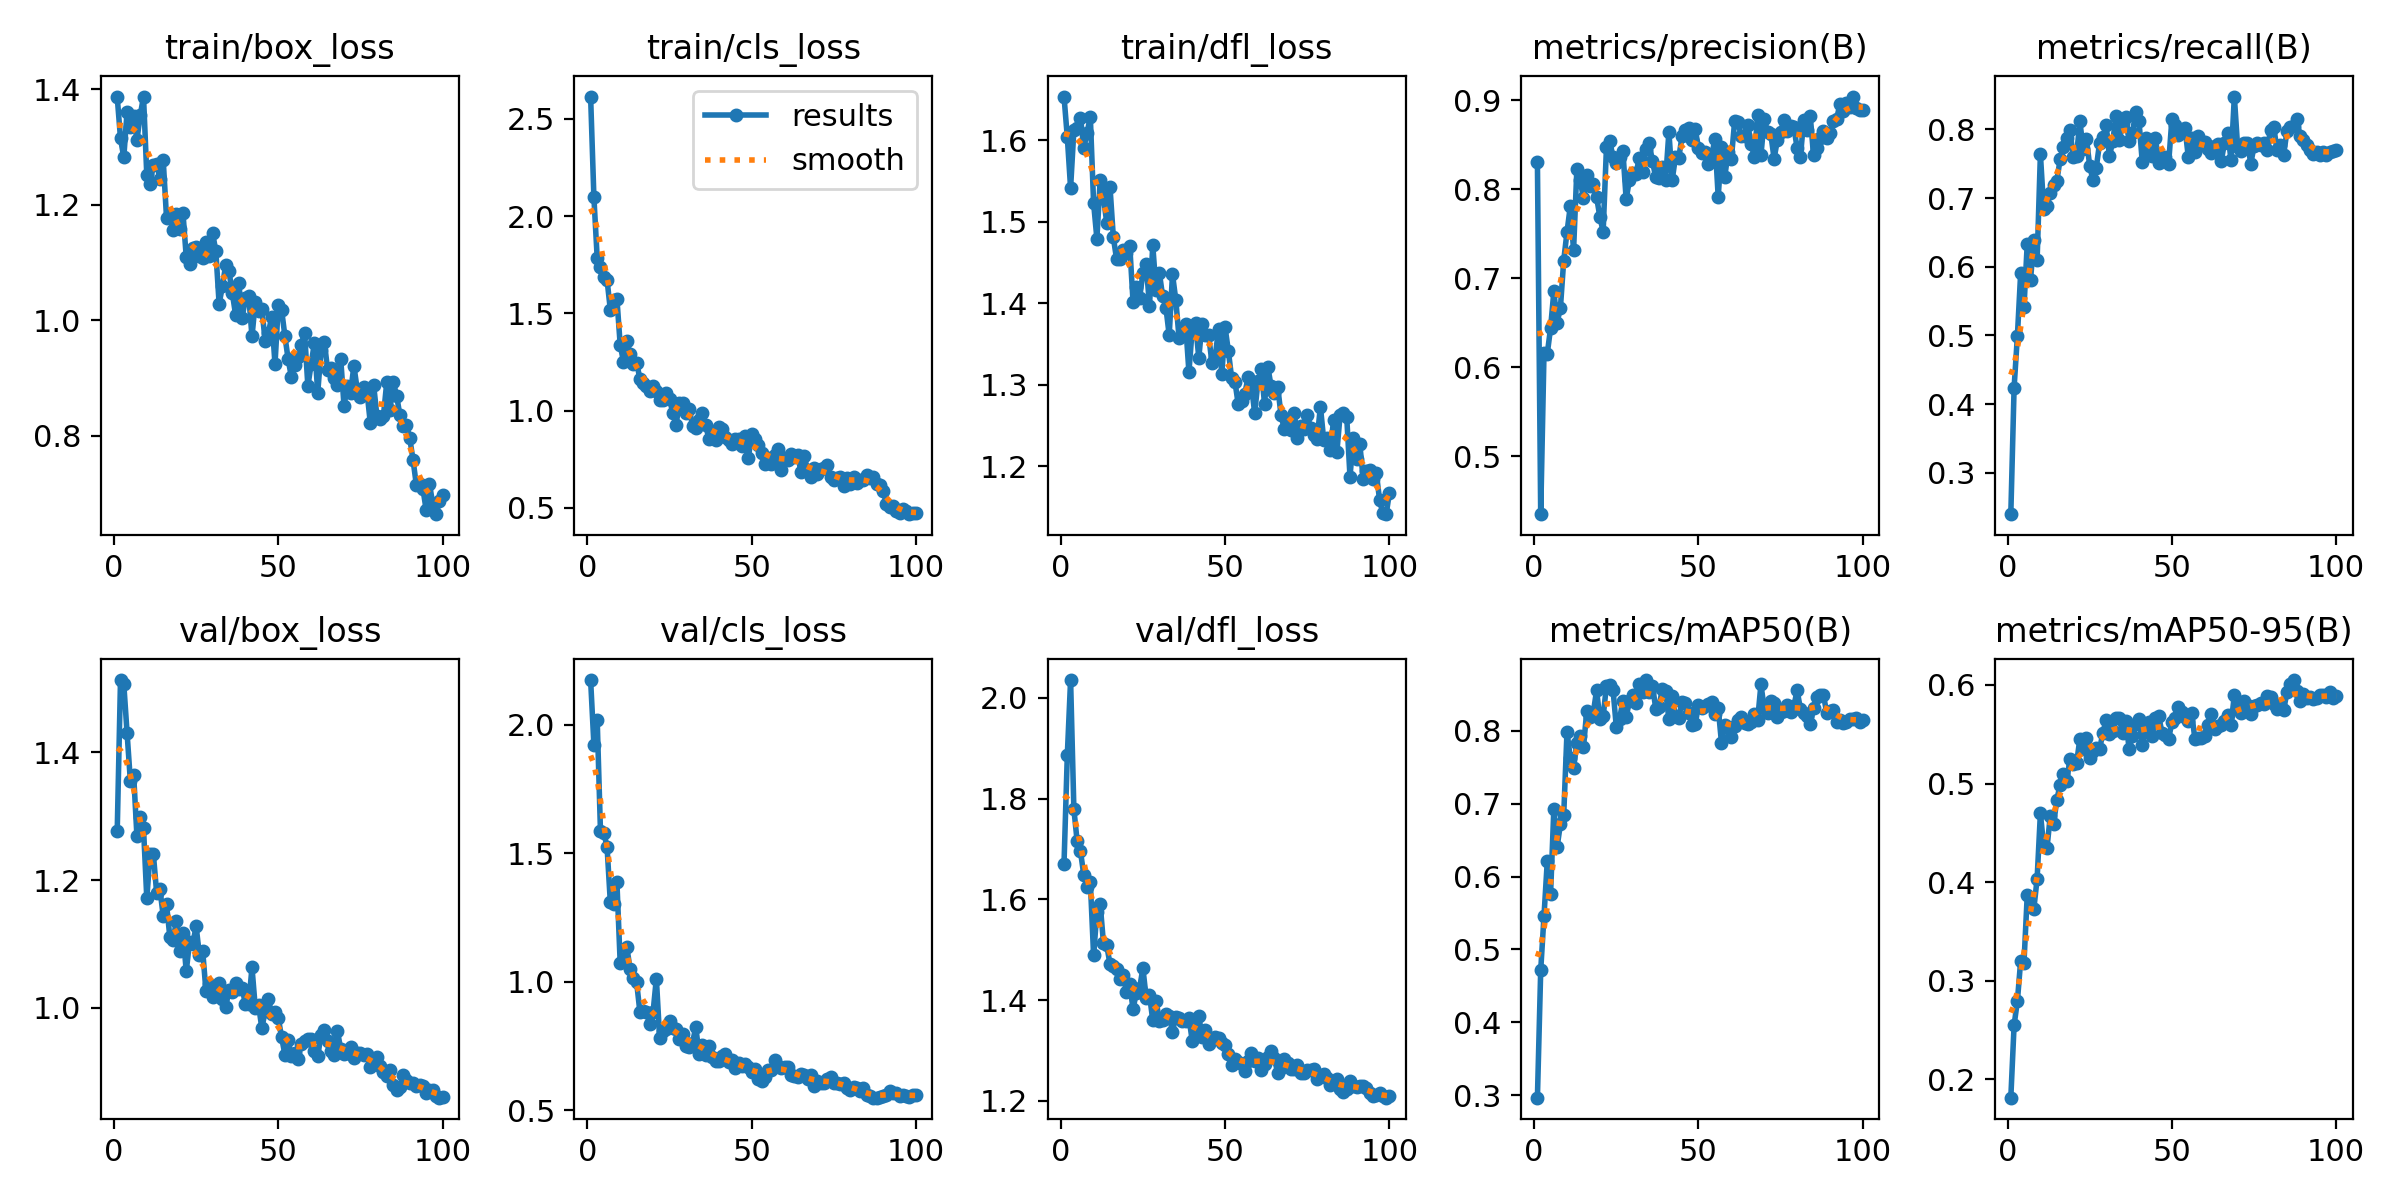

Data behind this chart, as committed beside it:
epoch, train/box_loss, train/cls_loss, train/dfl_loss, metrics/precision(B), metrics/recall(B), metrics/mAP50(B), metrics/mAP50-95(B), val/box_loss, val/cls_loss, val/dfl_loss, lr/pg0, lr/pg1, lr/pg2
1, 1.387, 2.615, 1.654, 0.8302, 0.2399, 0.2964, 0.1815, 1.276, 2.175, 1.671, 0.0002348, 0.0002348, 0.0002348
2, 1.315, 2.096, 1.604, 0.4351, 0.4242, 0.4711, 0.255, 1.512, 1.923, 1.886, 0.0004681, 0.0004681, 0.0004681
3, 1.282, 1.785, 1.541, 0.6155, 0.4992, 0.5456, 0.2794, 1.506, 2.02, 2.035, 0.0006967, 0.0006967, 0.0006967
4, 1.361, 1.738, 1.613, 0.6152, 0.5911, 0.621, 0.3205, 1.43, 1.586, 1.779, 0.0006928, 0.0006928, 0.0006928
5, 1.335, 1.689, 1.615, 0.6441, 0.5408, 0.5757, 0.3182, 1.355, 1.581, 1.715, 0.0006857, 0.0006857, 0.0006857
6, 1.354, 1.672, 1.628, 0.6852, 0.6339, 0.6931, 0.387, 1.365, 1.526, 1.695, 0.0006787, 0.0006787, 0.0006787
7, 1.313, 1.518, 1.591, 0.6501, 0.5813, 0.641, 0.3749, 1.268, 1.31, 1.649, 0.0006716, 0.0006716, 0.0006716
8, 1.355, 1.566, 1.609, 0.6669, 0.6394, 0.6718, 0.3728, 1.299, 1.304, 1.625, 0.0006645, 0.0006645, 0.0006645
9, 1.388, 1.575, 1.629, 0.7199, 0.6098, 0.684, 0.4034, 1.281, 1.388, 1.635, 0.0006574, 0.0006574, 0.0006574
10, 1.251, 1.338, 1.523, 0.7518, 0.7641, 0.7987, 0.4698, 1.171, 1.073, 1.489, 0.0006504, 0.0006504, 0.0006504
11, 1.237, 1.252, 1.479, 0.7806, 0.6836, 0.763, 0.4365, 1.241, 1.081, 1.575, 0.0006433, 0.0006433, 0.0006433
12, 1.269, 1.357, 1.551, 0.7316, 0.6879, 0.749, 0.4345, 1.24, 1.137, 1.591, 0.0006362, 0.0006362, 0.0006362
13, 1.271, 1.29, 1.53, 0.8222, 0.7079, 0.7829, 0.467, 1.18, 1.051, 1.513, 0.0006292, 0.0006292, 0.0006292
14, 1.245, 1.24, 1.499, 0.8098, 0.7196, 0.7935, 0.4586, 1.185, 1.014, 1.508, 0.0006221, 0.0006221, 0.0006221
15, 1.277, 1.246, 1.542, 0.7902, 0.7251, 0.7772, 0.4835, 1.144, 0.9983, 1.471, 0.000615, 0.000615, 0.000615
16, 1.178, 1.163, 1.481, 0.8161, 0.7566, 0.8265, 0.4989, 1.162, 0.8822, 1.467, 0.000608, 0.000608, 0.000608
17, 1.185, 1.14, 1.454, 0.8032, 0.774, 0.8186, 0.5095, 1.112, 0.8869, 1.461, 0.0006009, 0.0006009, 0.0006009
18, 1.157, 1.126, 1.454, 0.8063, 0.7873, 0.8248, 0.5024, 1.106, 0.8837, 1.442, 0.0005938, 0.0005938, 0.0005938
19, 1.184, 1.102, 1.465, 0.7912, 0.7984, 0.8556, 0.5249, 1.136, 0.8357, 1.45, 0.0005868, 0.0005868, 0.0005868
20, 1.158, 1.126, 1.461, 0.7688, 0.7601, 0.8163, 0.5193, 1.089, 0.8823, 1.415, 0.0005797, 0.0005797, 0.0005797
21, 1.186, 1.103, 1.47, 0.7522, 0.7611, 0.8197, 0.5208, 1.118, 1.013, 1.431, 0.0005726, 0.0005726, 0.0005726
22, 1.109, 1.055, 1.402, 0.8468, 0.8123, 0.862, 0.545, 1.057, 0.7814, 1.382, 0.0005656, 0.0005656, 0.0005656
23, 1.098, 1.053, 1.42, 0.8543, 0.7713, 0.8631, 0.5353, 1.103, 0.8078, 1.415, 0.0005585, 0.0005585, 0.0005585
24, 1.125, 1.091, 1.406, 0.8357, 0.7862, 0.8566, 0.5462, 1.1, 0.8178, 1.424, 0.0005514, 0.0005514, 0.0005514
25, 1.128, 1.058, 1.437, 0.8292, 0.7469, 0.8054, 0.5262, 1.128, 0.846, 1.464, 0.0005443, 0.0005443, 0.0005443
26, 1.111, 0.99, 1.448, 0.8366, 0.7259, 0.8164, 0.5325, 1.082, 0.8189, 1.404, 0.0005373, 0.0005373, 0.0005373
27, 1.108, 0.9276, 1.397, 0.8425, 0.7444, 0.8412, 0.5362, 1.09, 0.8151, 1.411, 0.0005302, 0.0005302, 0.0005302
28, 1.136, 1.041, 1.471, 0.7886, 0.78, 0.8185, 0.5347, 1.026, 0.7783, 1.36, 0.0005232, 0.0005232, 0.0005232
29, 1.112, 1.038, 1.416, 0.8106, 0.7886, 0.8415, 0.5514, 1.037, 0.7981, 1.399, 0.0005161, 0.0005161, 0.0005161
30, 1.152, 0.9889, 1.437, 0.8186, 0.8058, 0.8485, 0.5644, 1.017, 0.7494, 1.359, 0.000509, 0.000509, 0.000509
31, 1.12, 1.008, 1.409, 0.8171, 0.7611, 0.8382, 0.5505, 1.03, 0.7468, 1.361, 0.0005019, 0.0005019, 0.0005019
32, 1.029, 0.9228, 1.395, 0.8355, 0.7825, 0.8637, 0.5531, 1.04, 0.7637, 1.373, 0.0004949, 0.0004949, 0.0004949
33, 1.059, 0.9095, 1.361, 0.8187, 0.8189, 0.8539, 0.566, 1.014, 0.8242, 1.369, 0.0004878, 0.0004878, 0.0004878
34, 1.096, 0.9496, 1.435, 0.8447, 0.7839, 0.8697, 0.5664, 1.002, 0.7176, 1.337, 0.0004807, 0.0004807, 0.0004807
35, 1.085, 0.9899, 1.404, 0.8516, 0.8087, 0.853, 0.5511, 1.028, 0.7546, 1.367, 0.0004737, 0.0004737, 0.0004737
36, 1.048, 0.924, 1.357, 0.8312, 0.8185, 0.8619, 0.563, 1.025, 0.7144, 1.364, 0.0004666, 0.0004666, 0.0004666
37, 1.01, 0.8545, 1.361, 0.8133, 0.7833, 0.8305, 0.5353, 1.038, 0.7488, 1.359, 0.0004595, 0.0004595, 0.0004595
38, 1.064, 0.884, 1.375, 0.8125, 0.7945, 0.8329, 0.5484, 1.029, 0.7081, 1.359, 0.0004525, 0.0004525, 0.0004525
39, 1.004, 0.8494, 1.315, 0.8253, 0.8257, 0.8578, 0.5603, 1.032, 0.693, 1.365, 0.0004454, 0.0004454, 0.0004454
40, 1.038, 0.9164, 1.368, 0.8108, 0.8119, 0.8552, 0.5657, 1.006, 0.6909, 1.32, 0.0004383, 0.0004383, 0.0004383
41, 1.043, 0.9038, 1.375, 0.8642, 0.752, 0.8158, 0.5388, 1.007, 0.7121, 1.345, 0.0004313, 0.0004313, 0.0004313
42, 0.972, 0.8637, 1.333, 0.8102, 0.7876, 0.8479, 0.5541, 1.063, 0.7179, 1.369, 0.0004242, 0.0004242, 0.0004242
43, 1.031, 0.8499, 1.375, 0.8361, 0.7656, 0.8205, 0.5622, 1.001, 0.6877, 1.326, 0.0004171, 0.0004171, 0.0004171
44, 1.016, 0.8295, 1.361, 0.8349, 0.7613, 0.8171, 0.5486, 1.004, 0.6944, 1.341, 0.0004101, 0.0004101, 0.0004101
45, 1.02, 0.8545, 1.361, 0.8596, 0.787, 0.8401, 0.5665, 0.9682, 0.6631, 1.312, 0.000403, 0.000403, 0.000403
46, 0.9644, 0.8538, 1.327, 0.8666, 0.7509, 0.8385, 0.5683, 0.995, 0.6826, 1.324, 0.0003959, 0.0003959, 0.0003959
47, 0.9782, 0.8181, 1.334, 0.8689, 0.7593, 0.8244, 0.5512, 1.014, 0.6746, 1.327, 0.0003888, 0.0003888, 0.0003888
48, 1.006, 0.8709, 1.368, 0.8548, 0.7593, 0.8083, 0.5495, 0.99, 0.6792, 1.325, 0.0003818, 0.0003818, 0.0003818
49, 0.924, 0.7584, 1.313, 0.867, 0.7499, 0.8087, 0.5447, 0.9942, 0.6709, 1.315, 0.0003747, 0.0003747, 0.0003747
50, 1.026, 0.8813, 1.37, 0.8467, 0.8147, 0.8352, 0.5625, 0.9843, 0.6492, 1.31, 0.0003676, 0.0003676, 0.0003676
51, 1.019, 0.8539, 1.341, 0.8408, 0.8065, 0.8307, 0.5664, 0.9546, 0.6616, 1.293, 0.0003606, 0.0003606, 0.0003606
52, 0.9732, 0.8244, 1.308, 0.8412, 0.7918, 0.8335, 0.5777, 0.9273, 0.6224, 1.272, 0.0003535, 0.0003535, 0.0003535
53, 0.9326, 0.7803, 1.304, 0.8286, 0.7992, 0.8373, 0.572, 0.9496, 0.6147, 1.283, 0.0003464, 0.0003464, 0.0003464
54, 0.9012, 0.7236, 1.276, 0.8372, 0.8019, 0.8393, 0.5679, 0.9255, 0.6305, 1.277, 0.0003394, 0.0003394, 0.0003394
55, 0.9223, 0.7544, 1.28, 0.8563, 0.7596, 0.823, 0.5633, 0.9297, 0.6567, 1.272, 0.0003323, 0.0003323, 0.0003323
56, 0.9369, 0.7252, 1.289, 0.7911, 0.7878, 0.8318, 0.5716, 0.9209, 0.6562, 1.259, 0.0003252, 0.0003252, 0.0003252
57, 0.9575, 0.772, 1.309, 0.8471, 0.7665, 0.7833, 0.5455, 0.9435, 0.6978, 1.278, 0.0003182, 0.0003182, 0.0003182
58, 0.9787, 0.803, 1.3, 0.814, 0.791, 0.808, 0.5461, 0.9488, 0.6734, 1.294, 0.0003111, 0.0003111, 0.0003111
59, 0.886, 0.6924, 1.265, 0.8414, 0.7768, 0.8048, 0.5458, 0.9508, 0.6645, 1.28, 0.000304, 0.000304, 0.000304
60, 0.924, 0.7547, 1.304, 0.8341, 0.7822, 0.7908, 0.5484, 0.9516, 0.6694, 1.284, 0.0002969, 0.0002969, 0.0002969
... 40 more rows
